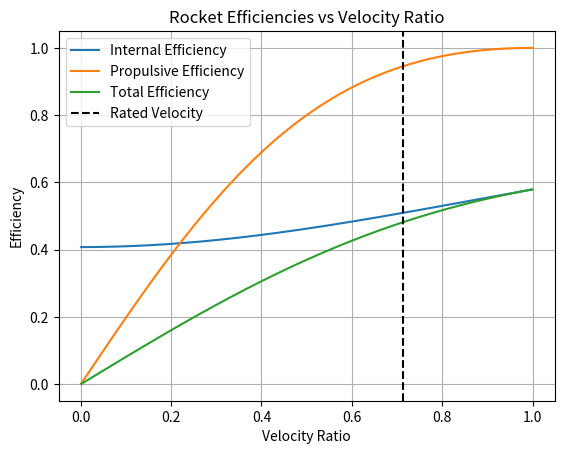
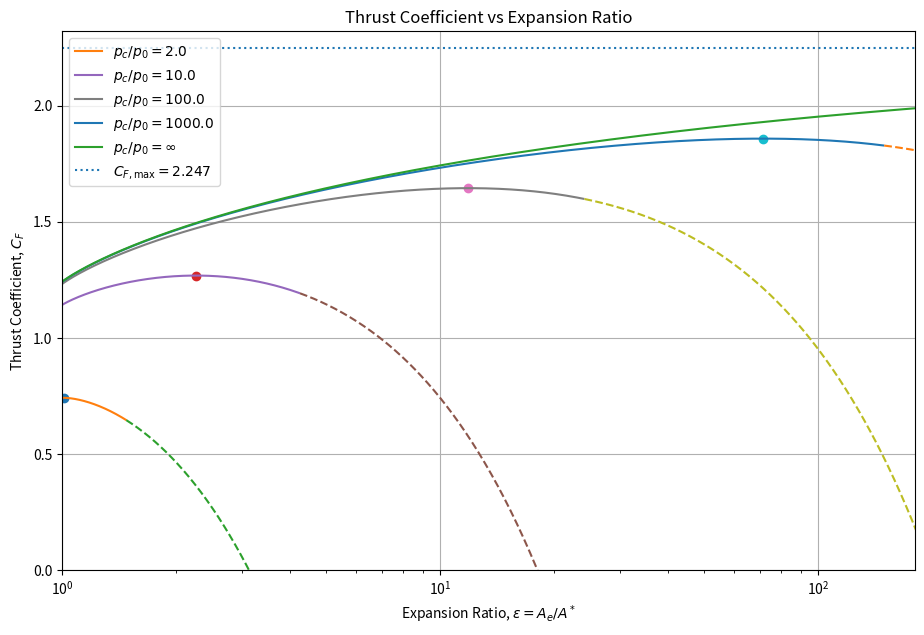

The script that saved these images, in order:
# ╔═════════════════════════════════════════════════════════════╗
# ║                                                             ║
# ║        .o.       oooooooooooo ooooooooo.     .oooooo.       ║
# ║       .888.      `888'     `8 `888   `Y88.  d8P'  `Y8b      ║
# ║      .8"888.      888          888   .d88' 888      888     ║
# ║     .8' `888.     888oooo8     888ooo88P'  888      888     ║
# ║    .88ooo8888.    888    "     888`88b.    888      888     ║
# ║   .8'     `888.   888       o  888  `88b.  `88b    d88'     ║
# ║  o88o     o8888o o888ooooood8 o888o  o888o  `Y8bood8P'      ║
# ║                                                             ║
# ║                ── CALIFORNIA POLYTECHNIC ──                 ║
# ║                                                             ║
# ╠═════════════════════════════════════════════════════════════╣
# ║   Author      :  Henry Flushman                             ║
# ║   Course      :  AERO3304 - Propulsions                     ║
# ║                                                             ║
# ║   Assignment  :  Homework 1                                 ║
# ║   Date        :  September 16, 2026                         ║
# ╚═════════════════════════════════════════════════════════════╝


from matplotlib.pyplot import figure
import numpy as np
from scipy.optimize import brentq


# === CONFIG =============================


# Problem 6
EXHAUST_VELOCITY_P6 = 7000.0  # ft/s
PROPELLANT_MASS_FLOW_RATE_P6 = 280.0  # lbm/s
HEAT_OF_COMBUSTION_P6 = 2400.0  # Btu/lbm

BTU_PER_LBM_TO_FT2_PER_S2_P6 = 778.169 * 32.174

VELOCITY_RATIO_P6 = np.linspace(0, 1, 1000)[1:-1] # trims first and last value to fit :      0.0 < Rv < 1.0

RATED_VELOCITY_P6 = 5000.0 / 7000.0

TOTAL_TIME_P6 = 65  # seconds

TIME_SPAN_P6 = np.linspace(0, TOTAL_TIME_P6, 1000)


# Problem 7
GAMMA_P7 = 1.20
PRESSURE_RATIO_P7 = [2.0, 10.0, 100.0, 1000.0, np.inf]

MACH_SPAN_P7 = np.linspace(1.0, 5.5, 1000)

# ========================================


# === Helper Functions ===================


# Problem 6 functions
def internalEfficiency(velocity_ratio, velocity_exhaust):
    return ((velocity_ratio**2 + 1.0) * velocity_exhaust**2) / (2.0 * HEAT_OF_COMBUSTION_P6 * BTU_PER_LBM_TO_FT2_PER_S2_P6 + (velocity_exhaust * velocity_ratio)**2)

def propulsiveEfficiency(velocity_ratio):
    return (2.0 * velocity_ratio) / (1.0 + velocity_ratio**2)

def totalEfficiency(internal_efficiency, propulsive_efficiency):
    return internal_efficiency * propulsive_efficiency


# Problem 7 functions
def areaRatio(M, gamma):
    return (1/M) * (
        (2/(gamma+1)) *
        (1 + (gamma-1)/2 * M**2)
    ) ** ((gamma+1)/(2*(gamma-1)))
    
def PeOverPc(M, gamma):
    return (
        1.0 + (gamma - 1.0) / 2.0 * M**2
    ) ** (-gamma / (gamma - 1.0))

def thrustCoefficientMomentum(pe_pc, gamma):
    return np.sqrt(
        (2*gamma**2/(gamma-1))
        * (2/(gamma+1))**((gamma+1)/(gamma-1))
        * (
            1
            - pe_pc**((gamma-1)/gamma)
        )
    )

# ========================================




# Problem 6 Analysis
internal_efficiencies = internalEfficiency(VELOCITY_RATIO_P6, EXHAUST_VELOCITY_P6)
propulsive_efficiencies = propulsiveEfficiency(VELOCITY_RATIO_P6)
total_efficiencies = totalEfficiency(internal_efficiencies, propulsive_efficiencies)

figure()
import matplotlib.pyplot as plt
plt.plot(VELOCITY_RATIO_P6, internal_efficiencies, label='Internal Efficiency')
plt.plot(VELOCITY_RATIO_P6, propulsive_efficiencies, label='Propulsive Efficiency')
plt.plot(VELOCITY_RATIO_P6, total_efficiencies, label='Total Efficiency')
plt.axvline(RATED_VELOCITY_P6, color='k', linestyle='--', label='Rated Velocity')
plt.xlabel('Velocity Ratio')
plt.ylabel('Efficiency')
plt.title('Rocket Efficiencies vs Velocity Ratio')
plt.grid()
plt.legend()
plt.show()


# Problem 7 Analysis
plt.figure(figsize=(11, 7))

area_ratio = areaRatio(MACH_SPAN_P7, GAMMA_P7)
pe_pc = PeOverPc(MACH_SPAN_P7, GAMMA_P7)

for R in PRESSURE_RATIO_P7:
    if np.isinf(R):
        p0_pc = 0.0
        label = r"$p_c/p_0=\infty$"
    else:
        p0_pc = 1.0 / R
        label = rf"$p_c/p_0={R}$"
    
    thrust_coefficient_momentum = thrustCoefficientMomentum(pe_pc, GAMMA_P7)
    
    
    thrust_coefficient = thrust_coefficient_momentum + area_ratio * (pe_pc - p0_pc)
    
    if np.isinf(R):
        plt.plot(area_ratio, thrust_coefficient, label=label)
        continue
    
    idx_perfect_expansion = np.argmin(
        np.abs(pe_pc - p0_pc)
    )
    
    plt.plot(
        area_ratio[idx_perfect_expansion],
        thrust_coefficient[idx_perfect_expansion],
        "o"
    )
    
    # Summerfield criterion
    #    pe < 0.4*p0
    separation_limit = 0.4 * p0_pc
    
    # attached and detached masks
    attached = pe_pc >= separation_limit
    separated = pe_pc < separation_limit
    
    plt.semilogx(
        area_ratio[attached],
        thrust_coefficient[attached],
        label=label
    )
    plt.semilogx(
        area_ratio[separated],
        thrust_coefficient[separated],
        linestyle="--"
    )
    
thrust_coefficient_max = np.sqrt(
    (2.0 * GAMMA_P7**2 / (GAMMA_P7 - 1.0))
    * (2.0 / (GAMMA_P7 + 1.0))
    ** ((GAMMA_P7 + 1.0) / (GAMMA_P7 - 1.0))
)

plt.axhline(
    thrust_coefficient_max,
    linestyle=":",
    label=rf"$C_{{F,\max}}={thrust_coefficient_max:.3f}$"
)

plt.xlabel(r"Expansion Ratio, $\epsilon=A_e/A^*$")
plt.ylabel(r"Thrust Coefficient, $C_F$")
plt.title("Thrust Coefficient vs Expansion Ratio")
plt.xlim(1, 180)
plt.ylim(0, 2.32)

plt.grid()
plt.legend()
plt.show()
